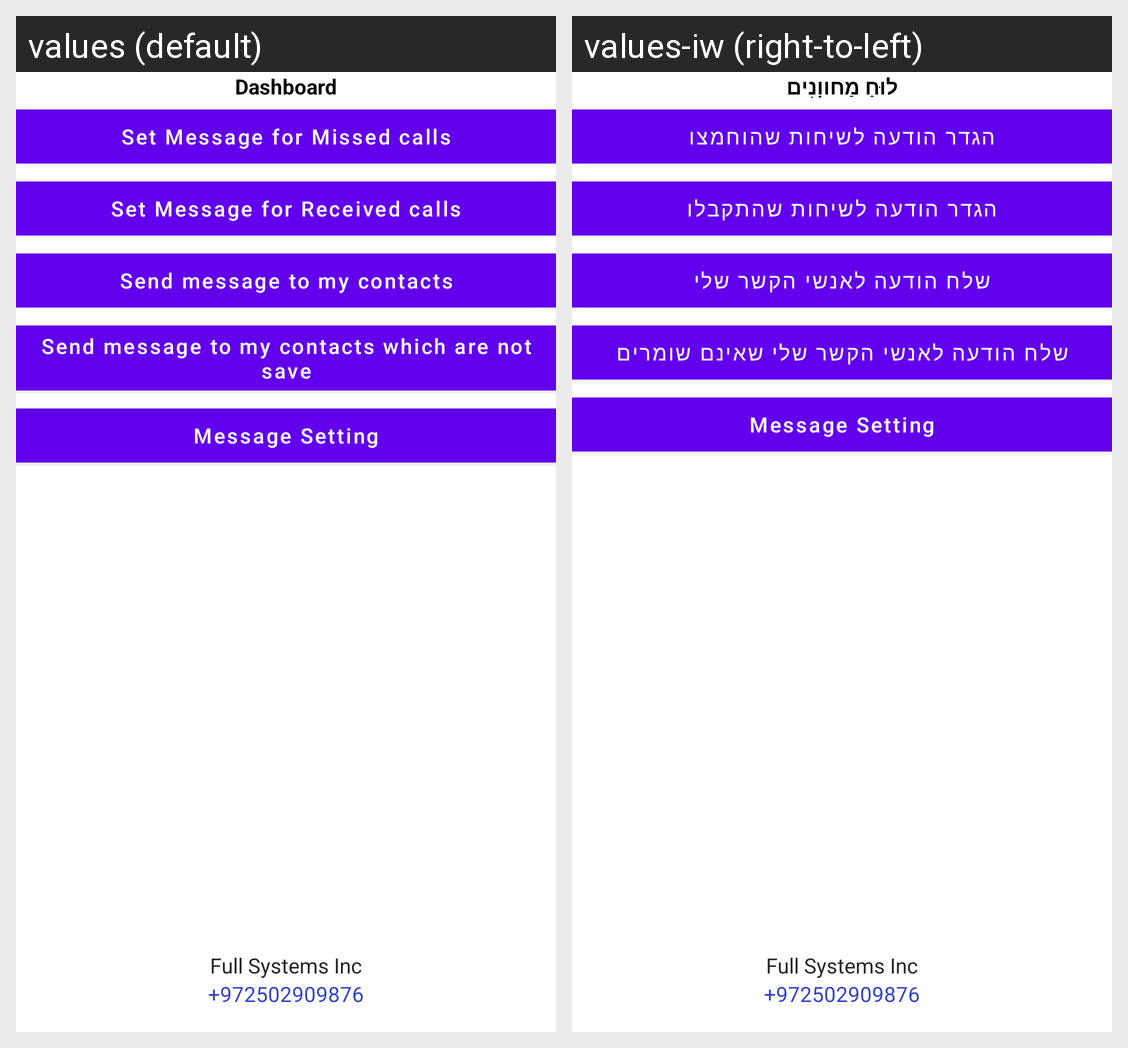

Here is an Android app screen in its default locale and in the app's own translations. Write out the translated-string differences for the strings that appear on this screen.
Android screen res/layout/fragment_user_dashboard.xml rendered under 2 locales, left to right: values (default), values-iw (right-to-left). Device: Nexus 5 (rendered at 1080×1920; each locale shown at half size, 540×960, under a caption strip naming it); theme Theme.AutoSms.
Strings drawn on this screen, with the default value and each locale's value (text and hints the layout hard-codes, and strings that could not be matched under every locale, appear in the picture but are not listed):

dashboard
  values: Dashboard
  values-iw: לוּחַ מַחווָנִים

set_message_for_missed_calls
  values: Set Message for Missed calls
  values-iw: הגדר הודעה לשיחות שהוחמצו

set_message_for_received_calls
  values: Set Message for Received calls
  values-iw: הגדר הודעה לשיחות שהתקבלו

send_message_to_contacts
  values: Send message to my contacts
  values-iw: שלח הודעה לאנשי הקשר שלי

send_message_to_contacts_miss
  values: Send message to my contacts which are not save
  values-iw: שלח הודעה לאנשי הקשר שלי שאינם שומרים
